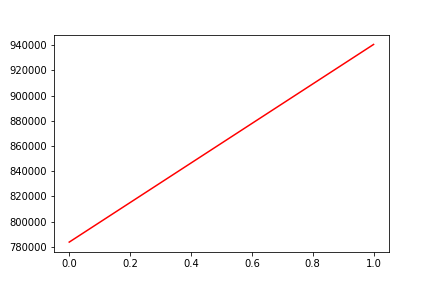

The file beside this chart, header and first rows:
, date, assets
0, 0, 783767
1, 20170929, 940501
